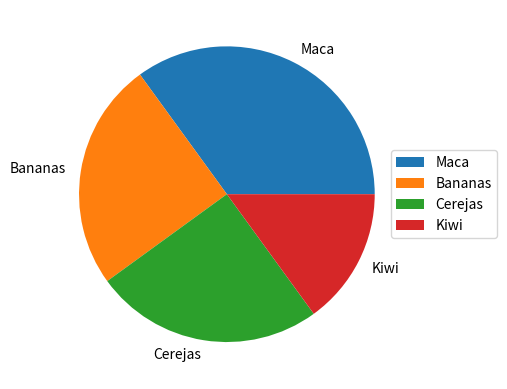

This chart was generated by the following Python code:
# -*- coding: utf-8 -*-
"""
Created on Mon Jun  6 20:50:11 2022

[redacted]
"""
import matplotlib.pyplot as plt
import numpy as np

y = np.array([35,25,25,15])
mylabels = ["Maca","Bananas","Cerejas","Kiwi"]

plt.pie(y,labels = mylabels)
plt.legend(loc="center right", bbox_to_anchor=(1.25, 0.5))
plt.show()
